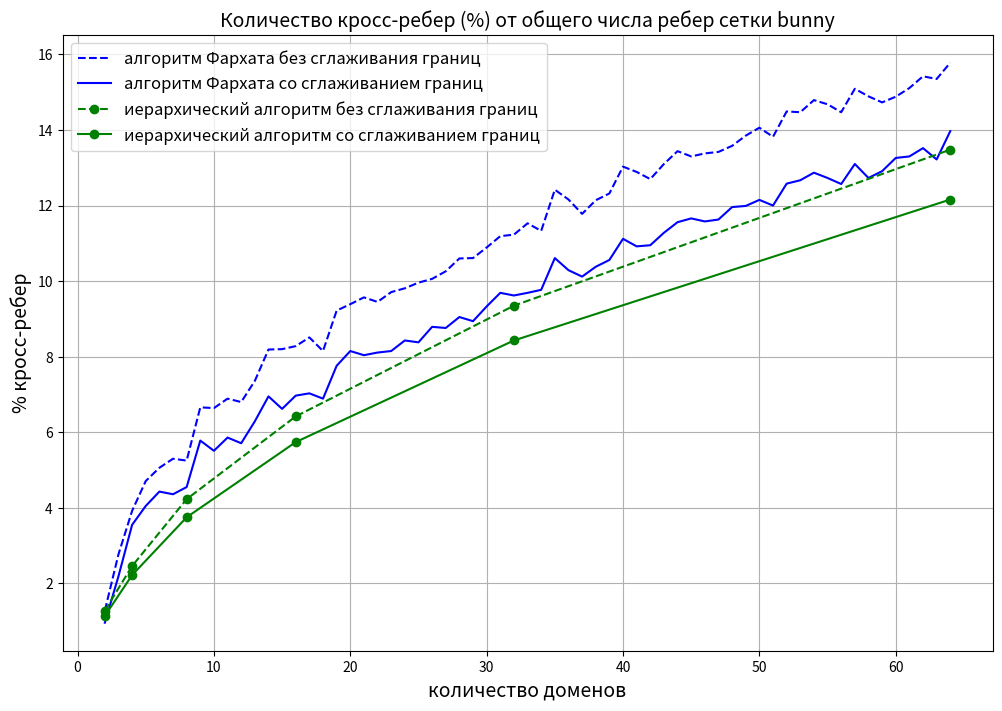
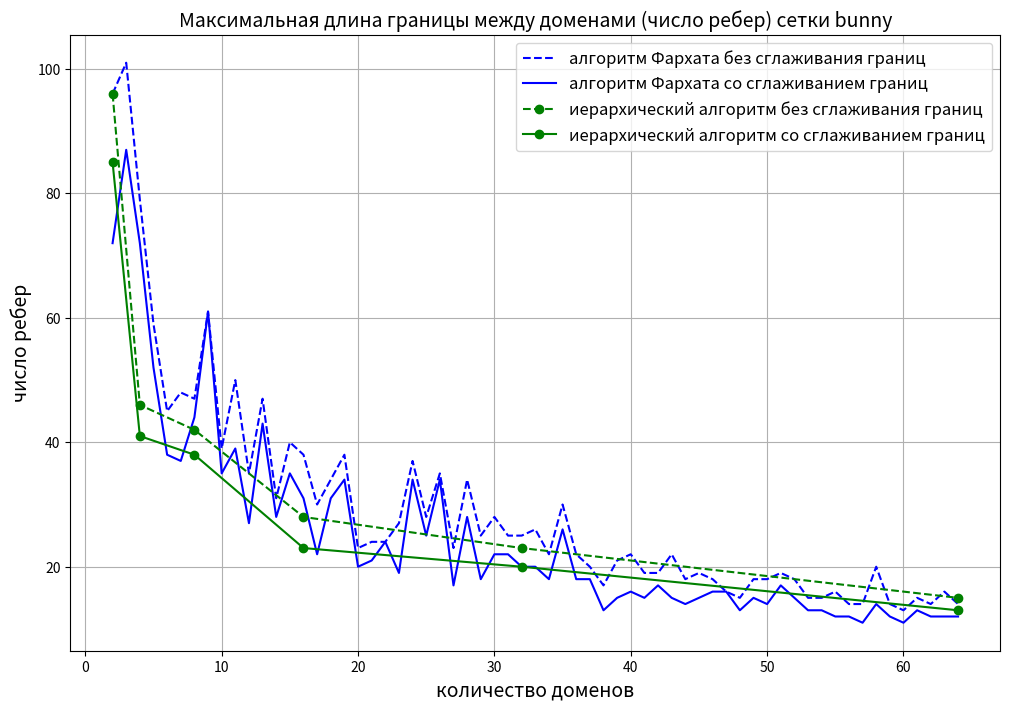
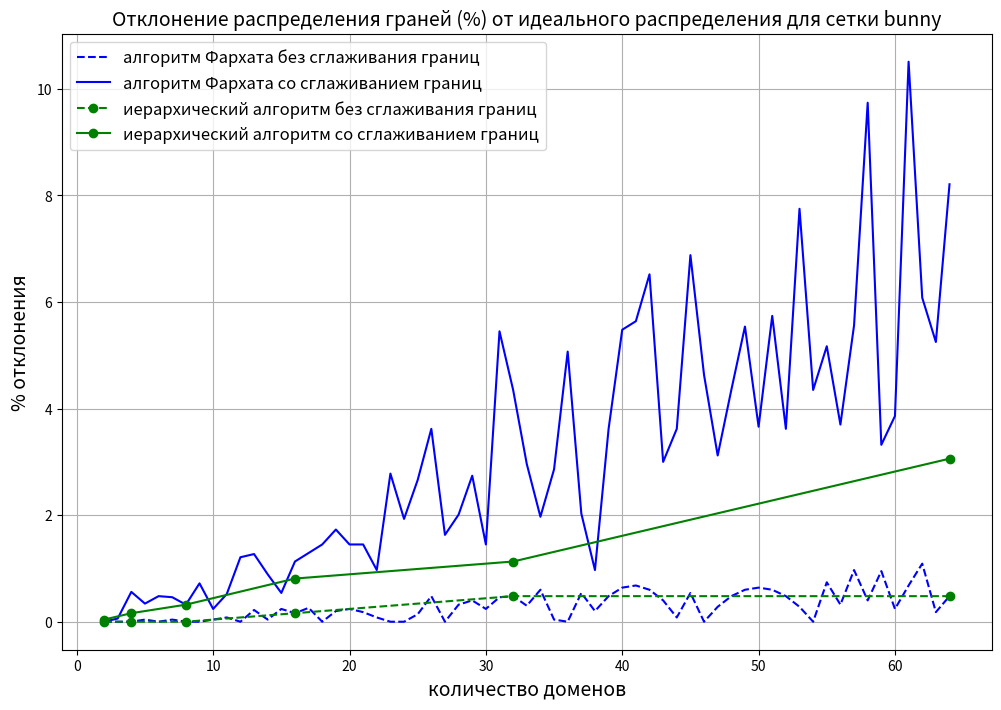
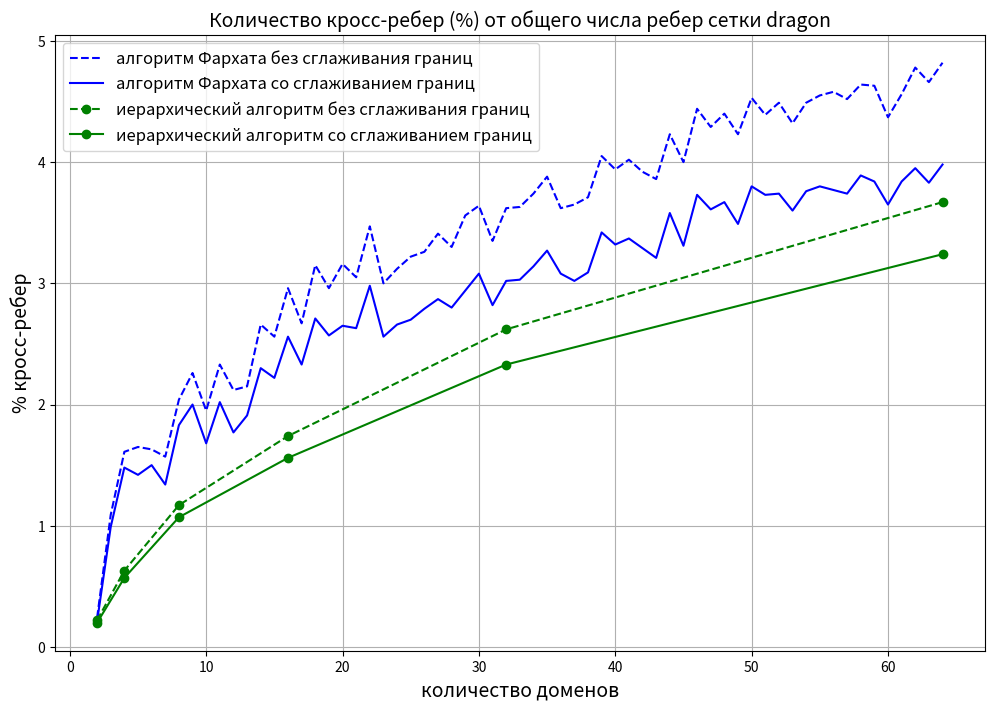
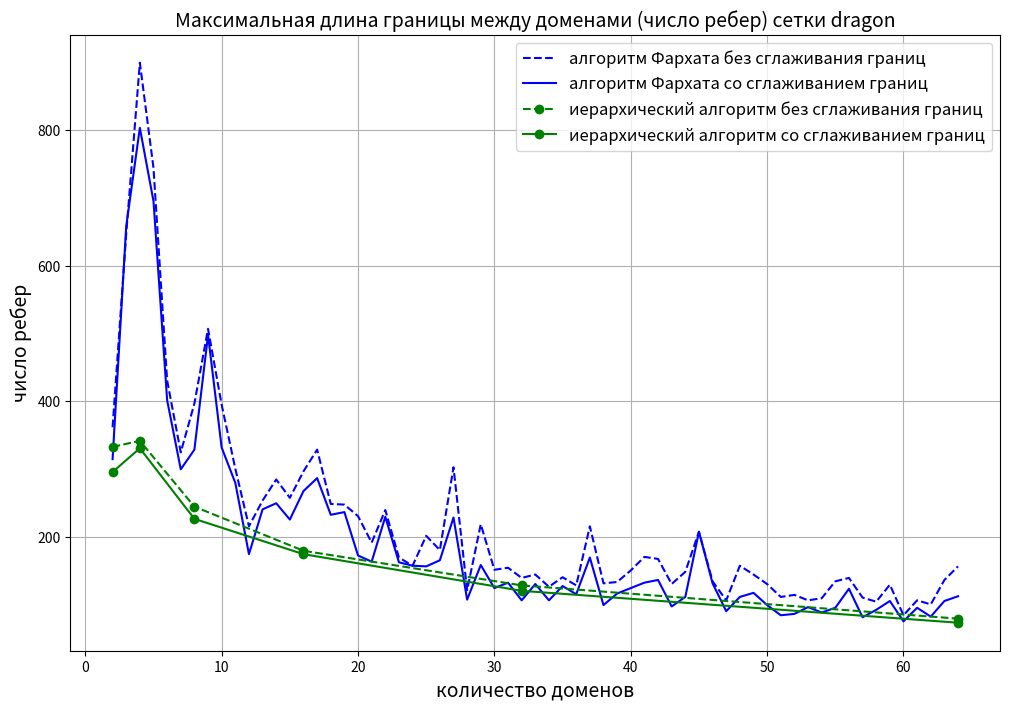
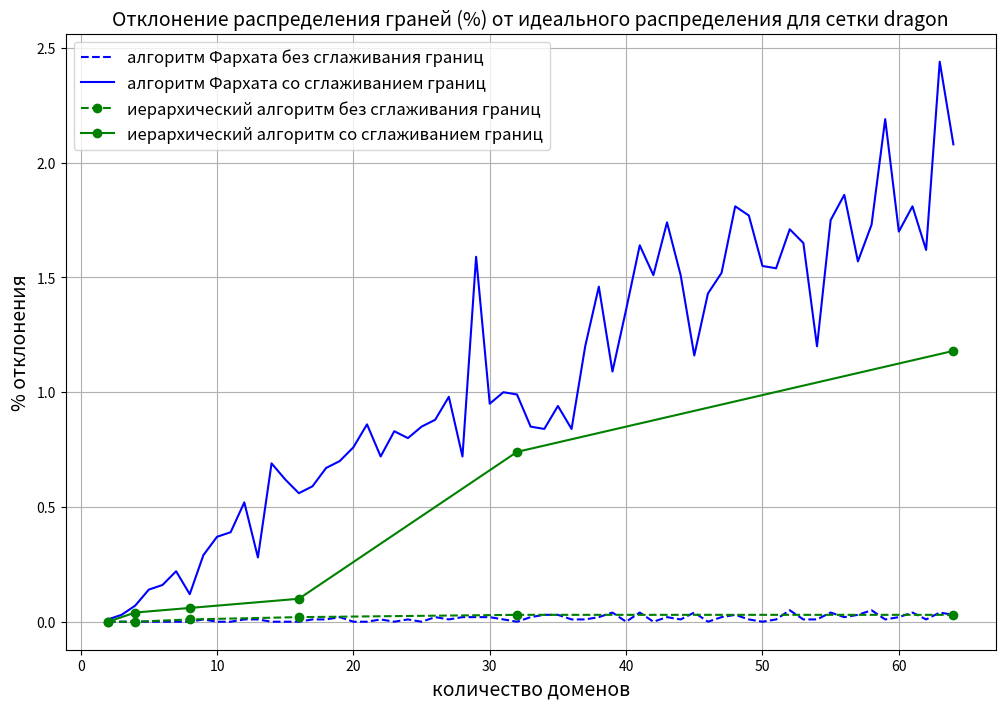
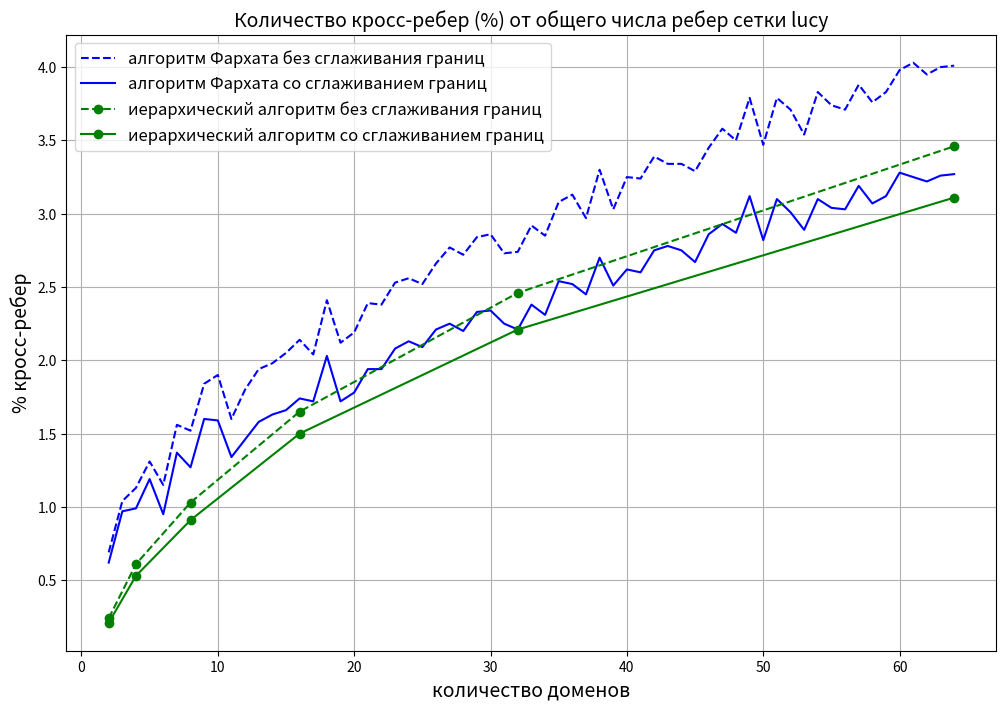
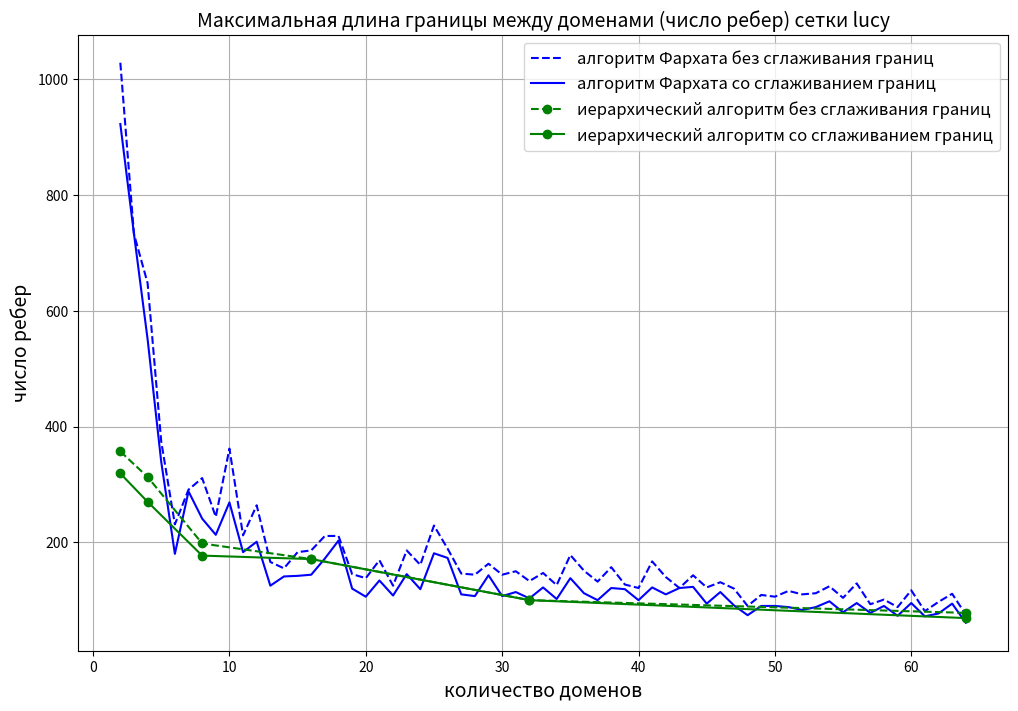
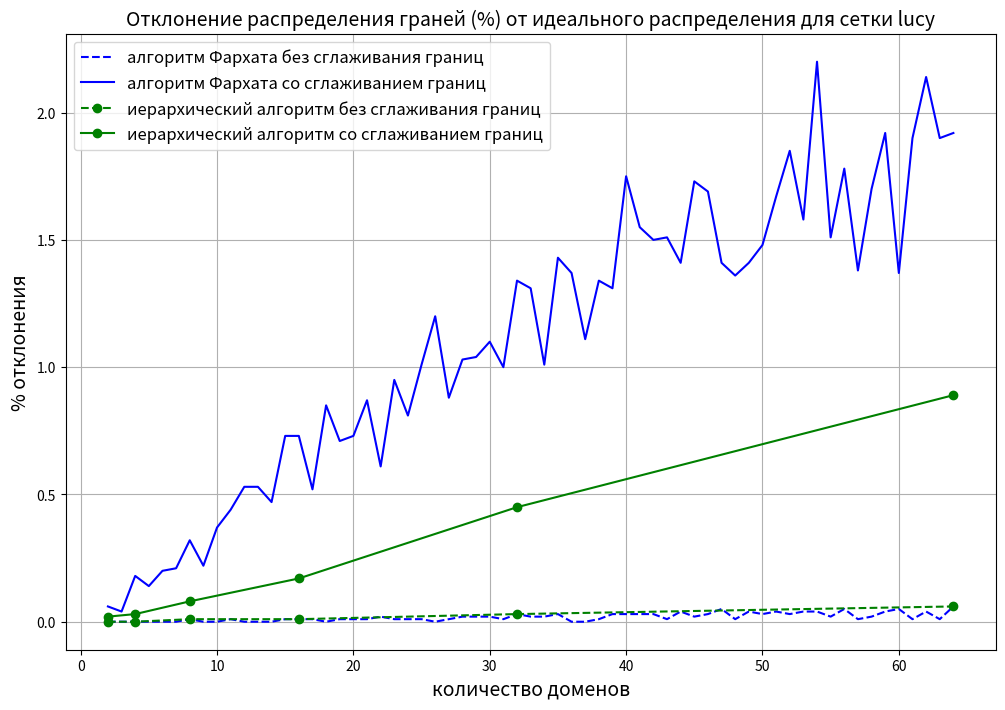

The matplotlib source for these figures, in order:
print('Decomposition smooth cross borders graphics.')
import numpy as np
import matplotlib.pyplot as plt

# Data of the case.
#
# Case names:
#   bunny,
#   dragon,
#   lucy.
#
# Decomposition algorithms:
#   pr - pressure,
#   hr - hierarchical.
#
# Indicators:
#   ce - cross edges percents,
#   mb - max border length,
#   fd - faces distribution deviation.

# Case 'bunny'.
bunny_pr_ce = \
    [1.28,0.96,2.77,2.19,3.92,3.55,4.71,4.05,5.06,4.43,5.30,4.36,5.25,4.55,6.66,5.78,6.64,5.51,6.89,5.86,6.80,5.71,7.36,6.29,
     8.19,6.95,8.20,6.62,8.28,6.97,8.51,7.03,8.15,6.89,9.22,7.76,9.39,8.15,9.57,8.04,9.45,8.11,9.71,8.15,9.81,8.43,9.96,8.38,
     10.06,8.79,10.26,8.76,10.60,9.05,10.61,8.94,10.89,9.33,11.19,9.69,11.23,9.62,11.53,9.69,11.33,9.77,12.42,10.61,12.16,10.29,
     11.78,10.12,12.14,10.38,12.32,10.56,13.03,11.12,12.89,10.92,12.70,10.95,13.10,11.28,13.44,11.56,13.30,11.66,13.38,11.58,
     13.42,11.63,13.58,11.96,13.85,11.99,14.06,12.15,13.82,12.00,14.49,12.58,14.47,12.67,14.79,12.87,14.68,12.73,14.47,12.57,
     15.09,13.10,14.89,12.73,14.73,12.91,14.88,13.26,15.11,13.30,15.42,13.52,15.35,13.22,15.78,13.97]
bunny_pr_mb = \
    [96,72,101,87,79,72,59,52,45,38,48,37,47,44,61,61,39,35,50,39,35,27,47,43,31,28,40,35,38,31,30,22,34,31,38,34,23,20,24,21,
     24,24,27,19,37,34,28,25,35,34,23,17,34,28,25,18,28,22,25,22,25,20,26,20,22,18,30,26,22,18,20,18,17,13,21,15,22,16,19,15,19,
     17,22,15,18,14,19,15,18,16,16,16,15,13,18,15,18,14,19,17,18,15,15,13,15,13,16,12,14,12,14,11,20,14,14,12,13,11,15,13,14,12,
     16,12,14,12]
bunny_pr_fd = \
    [0.00,0.00,0.00,0.06,0.00,0.56,0.04,0.34,0.00,0.48,0.04,0.46,0.00,0.32,0.00,0.72,0.04,0.24,0.08,0.52,0.00,1.21,0.22,1.27,
     0.04,0.89,0.24,0.54,0.16,1.13,0.26,1.29,0.00,1.45,0.20,1.73,0.24,1.45,0.18,1.45,0.08,0.97,0.00,2.78,0.00,1.93,0.14,2.66,
     0.48,3.62,0.00,1.63,0.32,2.01,0.40,2.74,0.24,1.45,0.46,5.45,0.48,4.35,0.30,2.96,0.60,1.97,0.04,2.86,0.00,5.07,0.54,2.03,
     0.20,0.97,0.48,3.62,0.64,5.48,0.68,5.64,0.60,6.52,0.40,3.00,0.08,3.62,0.54,6.88,0.00,4.63,0.28,3.12,0.48,4.35,0.60,5.54,
     0.64,3.66,0.60,5.74,0.48,3.62,0.28,7.75,0.00,4.35,0.74,5.17,0.32,3.70,0.97,5.56,0.40,9.74,0.95,3.32,0.24,3.86,0.68,10.51,
     1.09,6.08,0.18,5.25,0.48,8.21]
bunny_hr_ce = \
    [1.28,1.14,2.46,2.22,4.23,3.75,6.42,5.74,9.35,8.43,13.48,12.16]
bunny_hr_mb = \
    [96,85,46,41,42,38,28,23,23,20,15,13]
bunny_hr_fd = \
    [0.00,0.04,0.00,0.16,0.00,0.32,0.16,0.81,0.48,1.13,0.48,3.06]

# Case 'dragon'.
dragon_pr_ce = \
    [0.24,0.21,1.09,0.99,1.61,1.48,1.65,1.42,1.63,1.50,1.57,1.34,2.04,1.83,2.26,2.00,1.95,1.68,2.33,2.02,2.12,1.77,2.15,1.91,
     2.66,2.30,2.56,2.22,2.96,2.56,2.67,2.33,3.15,2.71,2.96,2.57,3.16,2.65,3.05,2.63,3.47,2.98,3.00,2.56,3.12,2.66,3.22,2.70,
     3.26,2.79,3.41,2.87,3.30,2.80,3.56,2.94,3.64,3.08,3.35,2.82,3.62,3.02,3.63,3.03,3.74,3.14,3.88,3.27,3.62,3.08,3.65,3.02,
     3.71,3.09,4.05,3.42,3.94,3.32,4.02,3.37,3.92,3.29,3.86,3.21,4.23,3.58,4.00,3.31,4.44,3.73,4.29,3.61,4.40,3.67,4.23,3.49,
     4.53,3.80,4.39,3.73,4.49,3.74,4.32,3.60,4.49,3.76,4.55,3.80,4.58,3.77,4.52,3.74,4.64,3.89,4.63,3.84,4.37,3.65,4.56,3.84,
     4.78,3.95,4.66,3.83,4.82,3.98]
dragon_pr_mb = \
    [362,315,647,658,899,803,744,695,431,402,325,300,397,329,507,498,395,332,301,280,216,175,254,241,285,250,258,226,297,268,
     329,287,249,233,248,237,231,173,192,164,240,230,170,163,158,158,202,157,181,166,303,229,122,108,219,159,152,125,155,133,
     140,107,145,131,127,107,141,128,129,116,216,170,132,100,134,117,151,125,171,133,168,137,131,98,149,112,208,208,135,132,107,
     91,158,112,145,118,131,100,112,85,115,87,107,97,110,89,135,96,140,124,111,82,105,93,130,106,85,76,107,96,101,83,137,106,
     157,113]
dragon_pr_fd = \
    [0.00,0.01,0.00,0.03,0.00,0.07,0.00,0.14,0.00,0.16,0.00,0.22,0.00,0.12,0.01,0.29,0.00,0.37,0.00,0.39,0.01,0.52,0.01,0.28,
     0.00,0.69,0.00,0.62,0.00,0.56,0.01,0.59,0.01,0.67,0.02,0.70,0.00,0.76,0.00,0.86,0.01,0.72,0.00,0.83,0.01,0.80,0.00,0.85,
     0.02,0.88,0.01,0.98,0.02,0.72,0.02,1.59,0.02,0.95,0.01,1.00,0.00,0.99,0.02,0.85,0.03,0.84,0.03,0.94,0.01,0.84,0.01,1.20,
     0.02,1.46,0.04,1.09,0.00,1.36,0.04,1.64,0.00,1.51,0.02,1.74,0.01,1.51,0.04,1.16,0.00,1.43,0.02,1.52,0.03,1.81,0.01,1.77,
     0.00,1.55,0.01,1.54,0.05,1.71,0.01,1.65,0.01,1.20,0.04,1.75,0.02,1.86,0.03,1.57,0.05,1.73,0.01,2.19,0.02,1.70,0.04,1.81,
     0.01,1.62,0.04,2.44,0.03,2.08]
dragon_hr_ce = \
    [0.22,0.20,0.63,0.57,1.17,1.07,1.74,1.56,2.62,2.33,3.67,3.24]
dragon_hr_mb = \
    [333,296,342,331,245,227,180,175,129,121,80,74]
dragon_hr_fd = \
    [0.00,0.00,0.00,0.04,0.01,0.06,0.02,0.10,0.03,0.74,0.03,1.18]

# Case 'lucy'.
lucy_pr_ce = \
    [0.69,0.62,1.04,0.97,1.13,0.99,1.31,1.19,1.15,0.95,1.56,1.37,1.52,1.27,1.84,1.60,1.90,1.59,1.60,1.34,1.80,1.46,1.94,1.58,
     1.98,1.63,2.05,1.66,2.14,1.74,2.04,1.72,2.41,2.03,2.12,1.72,2.19,1.78,2.39,1.94,2.38,1.94,2.53,2.08,2.56,2.13,2.52,2.09,
     2.66,2.21,2.77,2.25,2.72,2.20,2.84,2.33,2.86,2.34,2.73,2.25,2.74,2.21,2.92,2.38,2.85,2.31,3.08,2.54,3.13,2.52,2.97,2.45,
     3.30,2.70,3.03,2.51,3.25,2.62,3.24,2.60,3.39,2.75,3.34,2.78,3.34,2.75,3.29,2.67,3.45,2.86,3.58,2.93,3.50,2.87,3.79,3.12,
     3.47,2.82,3.79,3.10,3.71,3.01,3.54,2.89,3.83,3.10,3.74,3.04,3.71,3.03,3.88,3.19,3.76,3.07,3.83,3.12,3.98,3.28,4.03,3.25,
     3.95,3.22,4.00,3.26,4.01,3.27]
lucy_pr_mb = \
    [1029,923,733,733,648,551,374,339,231,180,291,288,311,241,244,213,362,269,212,183,264,201,166,125,155,141,183,142,186,144,
     211,172,211,203,145,120,138,106,169,134,125,108,186,145,161,119,229,181,189,173,146,110,144,107,163,143,144,107,150,114,
     133,103,147,122,126,102,178,138,151,112,132,100,157,121,127,119,121,100,167,122,140,110,121,121,143,123,122,94,131,114,120,
     91,90,74,109,90,106,90,116,88,110,83,112,88,124,98,104,79,129,95,93,78,101,90,88,73,117,95,81,72,97,77,111,94,75,61]
lucy_pr_fd = \
    [0.00,0.06,0.00,0.04,0.00,0.18,0.00,0.14,0.00,0.20,0.00,0.21,0.01,0.32,0.00,0.22,0.00,0.37,0.01,0.44,0.00,0.53,0.00,0.53,
     0.00,0.47,0.01,0.73,0.01,0.73,0.01,0.52,0.00,0.85,0.01,0.71,0.01,0.73,0.01,0.87,0.02,0.61,0.01,0.95,0.01,0.81,0.01,1.01,
     0.00,1.20,0.01,0.88,0.02,1.03,0.02,1.04,0.02,1.10,0.01,1.00,0.03,1.34,0.02,1.31,0.02,1.01,0.03,1.43,0.00,1.37,0.00,1.11,
     0.01,1.34,0.03,1.31,0.03,1.75,0.03,1.55,0.03,1.50,0.01,1.51,0.04,1.41,0.02,1.73,0.03,1.69,0.05,1.41,0.01,1.36,0.04,1.41,
     0.03,1.48,0.04,1.67,0.03,1.85,0.04,1.58,0.04,2.20,0.02,1.51,0.05,1.78,0.01,1.38,0.02,1.70,0.04,1.92,0.05,1.37,0.01,1.90,
     0.04,2.14,0.01,1.90,0.06,1.92]
lucy_hr_ce = \
    [0.24,0.21,0.61,0.53,1.03,0.91,1.65,1.50,2.46,2.21,3.46,3.11]
lucy_hr_mb = \
    [357,319,313,270,198,177,171,171,100,100,78,69]
lucy_hr_fd = \
    [0.00,0.02,0.00,0.03,0.01,0.08,0.01,0.17,0.03,0.45,0.06,0.89]
    
# Integrated data.
bunny = \
    [bunny_pr_ce, bunny_pr_mb, bunny_pr_fd,
     bunny_hr_ce, bunny_hr_mb, bunny_hr_fd]
dragon = \
    [dragon_pr_ce, dragon_pr_mb, dragon_pr_fd,
     dragon_hr_ce, dragon_hr_mb, dragon_hr_fd]
lucy = \
    [lucy_pr_ce, lucy_pr_mb, lucy_pr_fd,
     lucy_hr_ce, lucy_hr_mb, lucy_hr_fd]

def draw_graphic(name, pos):
    """
    Draw graphic with pos data.
    :param name: grid name
    :param pos: position of data element
    """

    data_map = {'bunny': bunny, 'dragon': dragon, 'lucy': lucy}
    data = data_map[name]
    titles = ['Количество кросс-ребер (%) от общего числа ребер сетки {0}',
              'Максимальная длина границы между доменами (число ребер) сетки {0}',
              'Отклонение распределения граней (%) от идеального распределения для сетки {0}']
    ylabels = ['% кросс-ребер', 'число ребер', '% отклонения']
    
    # Extract data.
    x_pr = range(2, 65)
    y_pr = data[pos]
    y_pr_old = np.array(y_pr[0::2])
    y_pr_new = np.array(y_pr[1::2])
    x_hr = [2 ** n for n in range(1, 7)]
    y_hr = data[pos + 3]
    y_hr_old = np.array(y_hr[0::2])
    y_hr_new = np.array(y_hr[1::2])
    
    # Figure.
    plt.figure(figsize=(12, 8))
    plt.title(titles[pos].format(name), fontsize=14)
    plt.xlabel('количество доменов', fontsize=14)
    plt.ylabel(ylabels[pos], fontsize=14)
    
    # Data.
    plt.plot(x_pr, y_pr_old, label='алгоритм Фархата без сглаживания границ',
             color='blue', linestyle='dashed')
    plt.plot(x_pr, y_pr_new, label='алгоритм Фархата со сглаживанием границ',
             color='blue', linestyle='solid')
    plt.plot(x_hr, y_hr_old, label='иерархический алгоритм без сглаживания границ',
             color='green', linestyle='dashed', marker='o')
    plt.plot(x_hr, y_hr_new, label='иерархический алгоритм со сглаживанием границ',
             color='green', linestyle='solid', marker='o')
    
    # Grid and legend.
    plt.legend(fontsize=12)
    plt.grid()
    

draw_graphic('bunny', 0)
draw_graphic('bunny', 1)
draw_graphic('bunny', 2)

draw_graphic('dragon', 0)
draw_graphic('dragon', 1)
draw_graphic('dragon', 2)

draw_graphic('lucy', 0)
draw_graphic('lucy', 1)
draw_graphic('lucy', 2)

